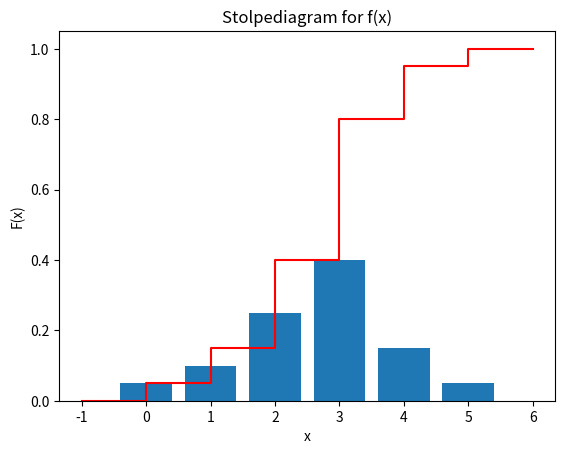

This chart was generated by the following Python code:
import numpy as np
import matplotlib.pyplot as plt

#utfallsrom
x=np.arange(6)

#punktsannsynlighet
f_x = np.array([0.05,0.10,0.25,0.40,0.15,0.05])

#stolpediagram
plt.bar(x, f_x)
plt.xlabel("x")
plt.ylabel("f(x)")
plt.title("Stolpediagram for f(x)")
plt.show()


# Sett x-verdier og beregn tilørende F(x)
x = [-1, 0]
F_x = [0, 0] # Start- og sluttverdi for x på intervallet [-1, 0]

for i in range(5+1): # for-løkke over verdiene 0,1,2,3,4,5
    x = x + [i,i+1] #"+" legger her listene sammen til en lengre liste
    FF = np.sum(f_x[np.arange(i+1)]) # verdien til F(i)
    F_x = F_x + [FF,FF]

# lag plott av F(x)
plt.plot(x, F_x, color="red")
plt.xlabel("x")
plt.ylabel("F(x)")
plt.show()